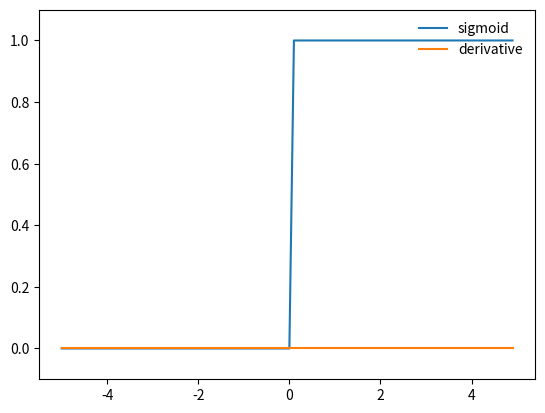

The matplotlib source for this figure: (Note: this script raises an exception after producing the figure.)
import matplotlib.pylab as plt
import numpy as np


# tag::sign_activation
def sign(x):
    return np.array(x > 0, dtype=int)

def grad_sign(x):
    return np.zeros_like(x)
# end::sign_activation

x = np.arange(-5.0, 5.0, 0.1)
plt.ylim(-0.1, 1.1)
plt.plot(x, sign(x),label="sigmoid")
plt.plot(x, grad_sign(x),label="derivative")
plt.legend(loc="upper right", frameon=False)
plt.savefig("assets/sign_activation.png")
plt.clf()

# tag::tanh_activation
def grad_tanh(x):
    a = np.tanh(x)
    return 1 - a**2
# end::tanh_activation

x = np.arange(-5.0, 5.0, 0.1)
plt.plot(x, np.tanh(x),label="tanh")
plt.plot(x, grad_tanh(x),label="derivative")
plt.legend(loc="upper right", frameon=False)
plt.savefig("assets/tanh_activation.png")
plt.clf()

# tag::relu_activation
def relu(x):
    return np.maximum(0, x)

def grad_relu(x):
    return 1. * (x > 0)
# end::relu_activation

x = np.arange(-5.0, 5.0, 0.1)
plt.plot(x, relu(x),label="relu")
plt.plot(x, grad_relu(x),label="derivative")
plt.legend(loc="upper right", frameon=False)
plt.savefig("assets/relu_activation.png")
plt.clf()

# tag::leaky_relu_activation
def leakyRelu(x, a=0.2):
    y = np.copy(x)
    y[y < 0] *= a
    return y

def grad_leakyRelu(x, a=0.2):
    return np.clip(x > 0, a, 1.0)
# end::leaky_relu_activation

x = np.arange(-5.0, 5.0, 0.1)
plt.plot(x, leakyRelu(x),label="leakrelu")
plt.plot(x, grad_leakyRelu(x),label="derivative")
plt.legend(loc="upper right", frameon=False)
plt.savefig("assets/leaky_relu_activation.png")
plt.clf()
